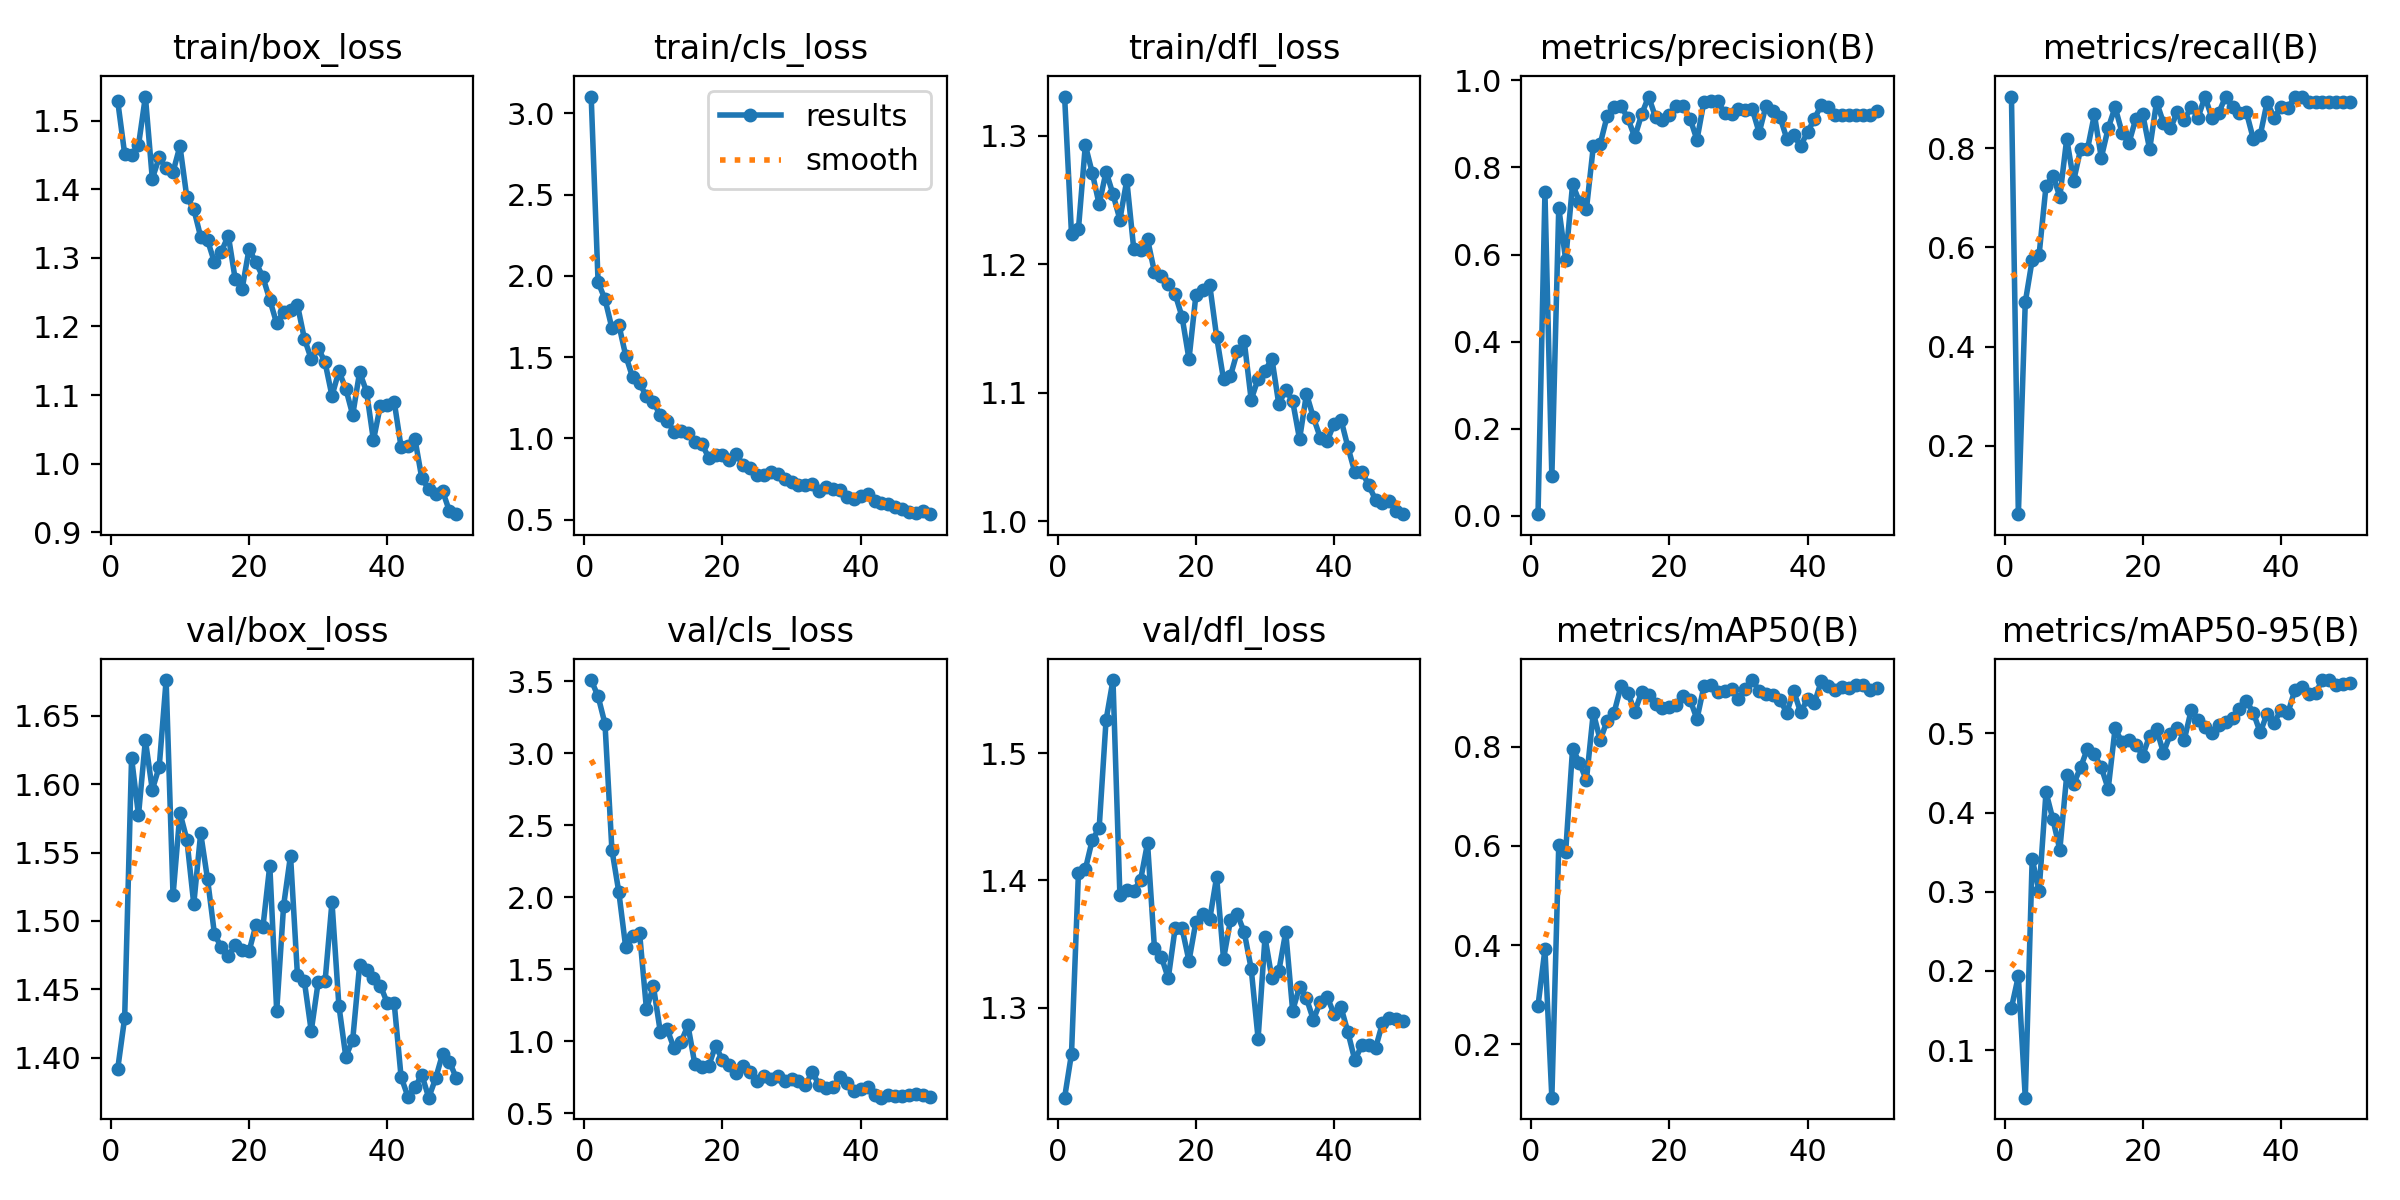

The table this chart was drawn from, first rows:
epoch, time, train/box_loss, train/cls_loss, train/dfl_loss, metrics/precision(B), metrics/recall(B), metrics/mAP50(B), metrics/mAP50-95(B), val/box_loss, val/cls_loss, val/dfl_loss, lr/pg0, lr/pg1, lr/pg2
1, 6.122, 1.528, 3.104, 1.331, 0.00326, 0.9043, 0.2779, 0.1534, 1.392, 3.51, 1.229, 0.00042, 0.00042, 0.00042
2, 10.18, 1.452, 1.962, 1.224, 0.743, 0.06174, 0.3913, 0.1934, 1.429, 3.397, 1.264, 0.000843, 0.000843, 0.000843
3, 14.29, 1.45, 1.856, 1.227, 0.0902, 0.4894, 0.09219, 0.03997, 1.619, 3.206, 1.406, 0.001249, 0.001249, 0.001249
4, 18.74, 1.464, 1.68, 1.293, 0.7072, 0.5745, 0.6013, 0.3414, 1.577, 2.33, 1.409, 0.001637, 0.001637, 0.001637
5, 23.09, 1.535, 1.7, 1.271, 0.5879, 0.5851, 0.5879, 0.3009, 1.632, 2.037, 1.432, 0.001842, 0.001842, 0.001842
6, 27.64, 1.415, 1.509, 1.247, 0.7614, 0.7234, 0.7963, 0.4257, 1.596, 1.652, 1.441, 0.001802, 0.001802, 0.001802
7, 32.02, 1.446, 1.376, 1.272, 0.721, 0.7447, 0.7677, 0.3914, 1.613, 1.73, 1.526, 0.001762, 0.001762, 0.001762
8, 36.25, 1.43, 1.339, 1.255, 0.7036, 0.7021, 0.7322, 0.3529, 1.676, 1.754, 1.557, 0.001723, 0.001723, 0.001723
9, 40.52, 1.425, 1.258, 1.235, 0.8483, 0.8192, 0.8687, 0.4471, 1.519, 1.223, 1.388, 0.001683, 0.001683, 0.001683
10, 45.05, 1.463, 1.225, 1.265, 0.8543, 0.734, 0.813, 0.4359, 1.579, 1.383, 1.392, 0.001644, 0.001644, 0.001644
11, 49.5, 1.388, 1.141, 1.212, 0.9179, 0.7979, 0.8527, 0.4569, 1.559, 1.067, 1.392, 0.001604, 0.001604, 0.001604
12, 53.93, 1.371, 1.106, 1.211, 0.9396, 0.7979, 0.8682, 0.4807, 1.512, 1.084, 1.4, 0.001564, 0.001564, 0.001564
13, 58.25, 1.331, 1.042, 1.22, 0.9423, 0.8681, 0.9221, 0.4734, 1.564, 0.9503, 1.429, 0.001525, 0.001525, 0.001525
14, 62.82, 1.325, 1.047, 1.194, 0.9129, 0.7809, 0.9091, 0.457, 1.53, 0.9938, 1.347, 0.001485, 0.001485, 0.001485
15, 67, 1.293, 1.031, 1.191, 0.8698, 0.8404, 0.8704, 0.4298, 1.49, 1.111, 1.34, 0.001446, 0.001446, 0.001446
16, 71.16, 1.309, 0.9782, 1.185, 0.9223, 0.883, 0.9105, 0.5063, 1.481, 0.8413, 1.323, 0.001406, 0.001406, 0.001406
17, 75.53, 1.332, 0.9678, 1.177, 0.963, 0.8316, 0.9047, 0.4887, 1.475, 0.8233, 1.362, 0.001366, 0.001366, 0.001366
18, 80, 1.269, 0.8817, 1.159, 0.9159, 0.8107, 0.8863, 0.4917, 1.482, 0.827, 1.362, 0.001327, 0.001327, 0.001327
19, 85.46, 1.255, 0.8985, 1.126, 0.9099, 0.8595, 0.8775, 0.4855, 1.479, 0.9702, 1.337, 0.001287, 0.001287, 0.001287
20, 89.92, 1.313, 0.8969, 1.176, 0.921, 0.8683, 0.8793, 0.4719, 1.478, 0.8686, 1.367, 0.001248, 0.001248, 0.001248
21, 94.24, 1.293, 0.867, 1.18, 0.941, 0.7979, 0.8838, 0.4972, 1.497, 0.833, 1.374, 0.001208, 0.001208, 0.001208
22, 98.88, 1.272, 0.9008, 1.184, 0.9413, 0.8936, 0.9013, 0.5051, 1.495, 0.7825, 1.369, 0.001168, 0.001168, 0.001168
23, 103.2, 1.239, 0.8355, 1.144, 0.9123, 0.8511, 0.8949, 0.4754, 1.54, 0.8314, 1.403, 0.001129, 0.001129, 0.001129
24, 107.4, 1.204, 0.8155, 1.11, 0.8635, 0.8404, 0.8558, 0.499, 1.434, 0.7876, 1.338, 0.001089, 0.001089, 0.001089
25, 111.9, 1.222, 0.7745, 1.113, 0.9509, 0.8723, 0.9214, 0.5067, 1.511, 0.7264, 1.369, 0.00105, 0.00105, 0.00105
26, 116.7, 1.224, 0.7771, 1.132, 0.9527, 0.8565, 0.9238, 0.4915, 1.548, 0.7576, 1.373, 0.00101, 0.00101, 0.00101
27, 121.1, 1.232, 0.7916, 1.14, 0.9519, 0.883, 0.9101, 0.5289, 1.461, 0.7367, 1.359, 0.0009704, 0.0009704, 0.0009704
28, 125.5, 1.182, 0.7798, 1.095, 0.9256, 0.8617, 0.9133, 0.5164, 1.456, 0.7604, 1.331, 0.0009308, 0.0009308, 0.0009308
29, 129.7, 1.153, 0.7493, 1.111, 0.9239, 0.9038, 0.9156, 0.5083, 1.42, 0.722, 1.276, 0.0008912, 0.0008912, 0.0008912
30, 134, 1.169, 0.7305, 1.117, 0.9335, 0.8617, 0.8971, 0.5004, 1.455, 0.7365, 1.355, 0.0008516, 0.0008516, 0.0008516
31, 138.2, 1.148, 0.715, 1.127, 0.9317, 0.8714, 0.9163, 0.5103, 1.456, 0.7249, 1.323, 0.000812, 0.000812, 0.000812
32, 142.5, 1.099, 0.7151, 1.091, 0.9344, 0.9043, 0.9344, 0.5149, 1.514, 0.6954, 1.329, 0.0007724, 0.0007724, 0.0007724
33, 147.6, 1.135, 0.7173, 1.103, 0.8801, 0.883, 0.9127, 0.5188, 1.438, 0.7873, 1.359, 0.0007328, 0.0007328, 0.0007328
34, 151.8, 1.109, 0.6741, 1.094, 0.9424, 0.8705, 0.9071, 0.5312, 1.401, 0.6936, 1.298, 0.0006932, 0.0006932, 0.0006932
35, 156, 1.071, 0.7016, 1.064, 0.9293, 0.8723, 0.9047, 0.5409, 1.413, 0.6788, 1.316, 0.0006536, 0.0006536, 0.0006536
36, 160.3, 1.134, 0.6868, 1.099, 0.9166, 0.8188, 0.8938, 0.5259, 1.468, 0.6819, 1.307, 0.000614, 0.000614, 0.000614
37, 164.6, 1.105, 0.6826, 1.081, 0.8661, 0.8261, 0.8689, 0.5011, 1.464, 0.7504, 1.29, 0.0005744, 0.0005744, 0.0005744
38, 168.9, 1.034, 0.6381, 1.065, 0.8739, 0.8936, 0.9126, 0.525, 1.459, 0.7111, 1.304, 0.0005348, 0.0005348, 0.0005348
39, 173.1, 1.085, 0.6292, 1.062, 0.8501, 0.8617, 0.8692, 0.5132, 1.453, 0.6569, 1.308, 0.0004952, 0.0004952, 0.0004952
40, 177.4, 1.085, 0.647, 1.076, 0.881, 0.883, 0.8966, 0.5295, 1.44, 0.6696, 1.295, 0.0004556, 0.0004556, 0.0004556
41, 185.3, 1.091, 0.6549, 1.079, 0.9119, 0.8808, 0.8883, 0.5254, 1.44, 0.6793, 1.3, 0.000416, 0.000416, 0.000416
42, 191, 1.024, 0.6143, 1.058, 0.9444, 0.9038, 0.9327, 0.5544, 1.386, 0.6279, 1.281, 0.0003764, 0.0003764, 0.0003764
43, 196.6, 1.026, 0.604, 1.038, 0.9387, 0.9043, 0.9226, 0.5589, 1.371, 0.6083, 1.259, 0.0003368, 0.0003368, 0.0003368
44, 201.7, 1.036, 0.5932, 1.039, 0.9202, 0.8936, 0.9149, 0.5502, 1.378, 0.6235, 1.27, 0.0002972, 0.0002972, 0.0002972
45, 205.8, 0.9787, 0.5766, 1.028, 0.9202, 0.8936, 0.9208, 0.5511, 1.388, 0.6208, 1.271, 0.0002576, 0.0002576, 0.0002576
46, 209.9, 0.9631, 0.5641, 1.017, 0.9203, 0.8936, 0.9191, 0.5673, 1.371, 0.622, 1.268, 0.000218, 0.000218, 0.000218
47, 214.3, 0.9566, 0.5473, 1.015, 0.9216, 0.8936, 0.9246, 0.5667, 1.385, 0.6296, 1.288, 0.0001784, 0.0001784, 0.0001784
48, 218.5, 0.9603, 0.5419, 1.016, 0.9212, 0.8936, 0.9244, 0.5612, 1.403, 0.636, 1.291, 0.0001388, 0.0001388, 0.0001388
49, 222.7, 0.9308, 0.5501, 1.008, 0.9207, 0.8936, 0.9137, 0.5625, 1.397, 0.6297, 1.291, 9.92e-05, 9.92e-05, 9.92e-05
50, 227.1, 0.9264, 0.5333, 1.006, 0.9294, 0.8936, 0.918, 0.5635, 1.385, 0.6139, 1.29, 5.96e-05, 5.96e-05, 5.96e-05
